Image classification data set "dataset_res" (fundestpuente/HACKATON-Sistema-Inteligente-de-estimacion-de-carbono-forestal on GitHub). Class labels (3): ceibo tree, guayacan tree, saman tree.

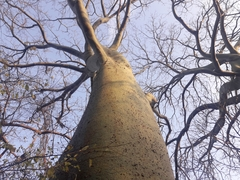
Label: ceibo tree

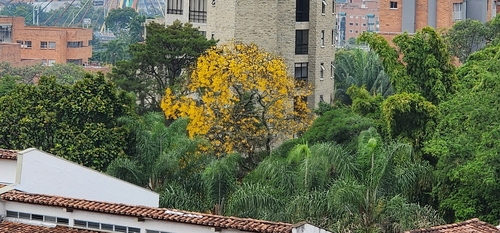
Label: guayacan tree

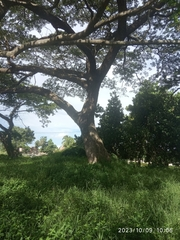
Label: saman tree

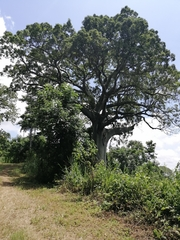
Label: ceibo tree

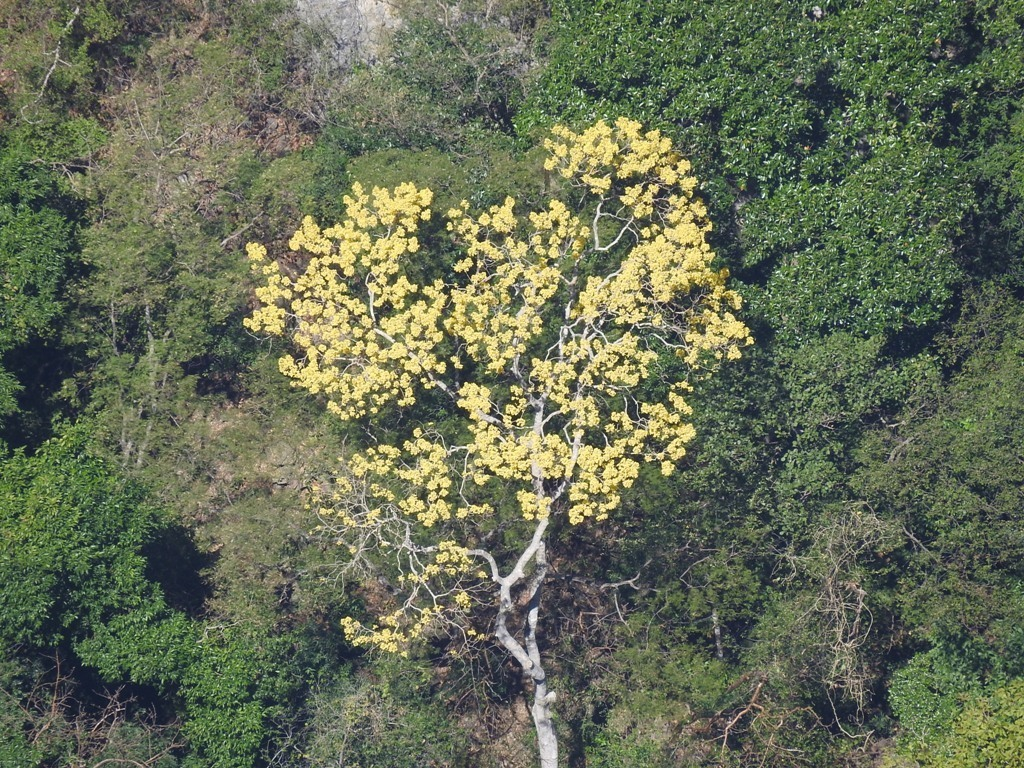
Label: guayacan tree

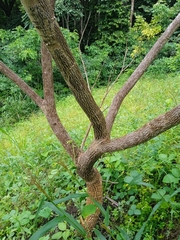
Label: saman tree
